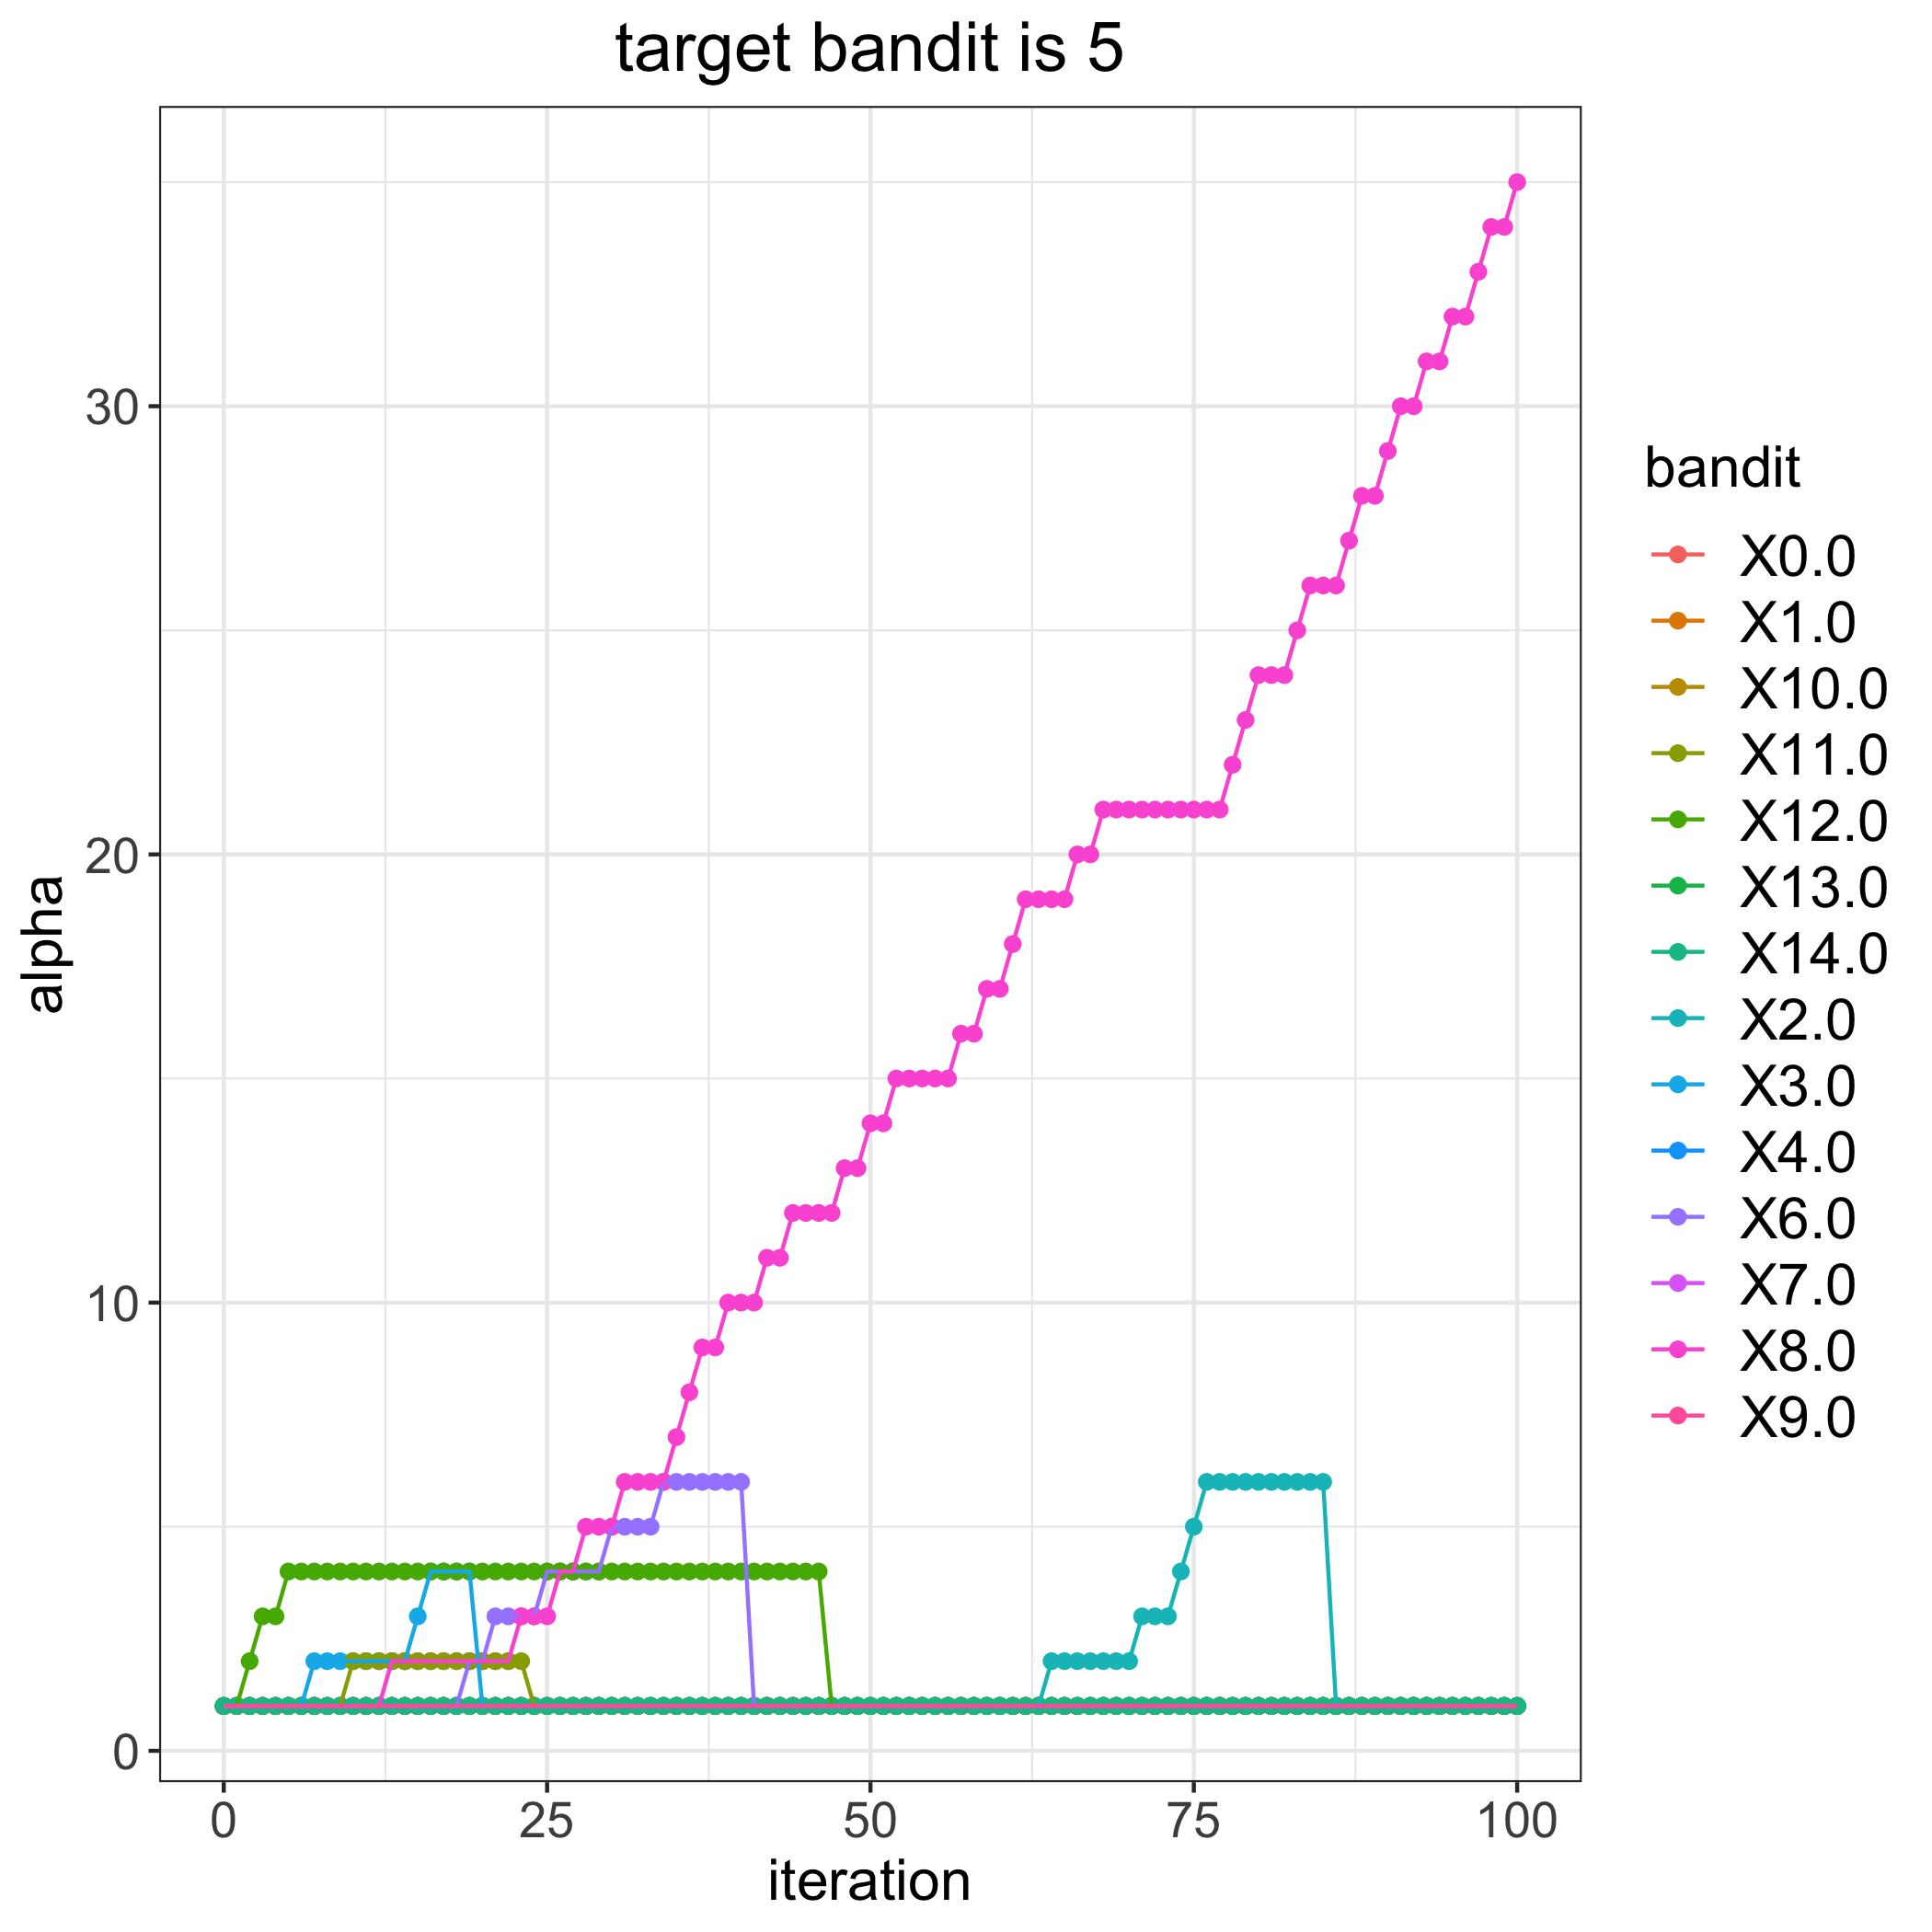

The table this chart was drawn from, first rows:
, 0.0, 1.0, 2.0, 3.0, 4.0, 6.0, 7.0, 8.0, 9.0, 10.0, 11.0, 12.0, 13.0, 14.0
0, 1, 1, 1, 1, 1, 1, 1, 1, 1, 1, 1, 1, 1, 1
1, 1, 1, 1, 1, 1, 1, 1, 1, 1, 1, 1, 1, 1, 1
2, 1, 1, 1, 1, 1, 1, 1, 1, 1, 1, 1, 2, 1, 1
3, 1, 1, 1, 1, 1, 1, 1, 1, 1, 1, 1, 3, 1, 1
4, 1, 1, 1, 1, 1, 1, 1, 1, 1, 1, 1, 3, 1, 1
5, 1, 1, 1, 1, 1, 1, 1, 1, 1, 1, 1, 4, 1, 1
6, 1, 1, 1, 1, 1, 1, 1, 1, 1, 1, 1, 4, 1, 1
7, 1, 1, 1, 2, 1, 1, 1, 1, 1, 1, 1, 4, 1, 1
8, 1, 1, 1, 2, 1, 1, 1, 1, 1, 1, 1, 4, 1, 1
9, 1, 1, 1, 2, 1, 1, 1, 1, 1, 1, 1, 4, 1, 1
10, 1, 1, 1, 2, 1, 1, 1, 1, 1, 1, 2, 4, 1, 1
11, 1, 1, 1, 2, 1, 1, 1, 1, 1, 1, 2, 4, 1, 1
12, 1, 1, 1, 2, 1, 1, 1, 1, 1, 1, 2, 4, 1, 1
13, 1, 1, 1, 2, 1, 1, 1, 2, 1, 1, 2, 4, 1, 1
14, 1, 1, 1, 2, 1, 1, 1, 2, 1, 1, 2, 4, 1, 1
15, 1, 1, 1, 3, 1, 1, 1, 2, 1, 1, 2, 4, 1, 1
16, 1, 1, 1, 4, 1, 1, 1, 2, 1, 1, 2, 4, 1, 1
17, 1, 1, 1, 4, 1, 1, 1, 2, 1, 1, 2, 4, 1, 1
18, 1, 1, 1, 4, 1, 1, 1, 2, 1, 1, 2, 4, 1, 1
19, 1, 1, 1, 4, 1, 2, 1, 2, 1, 1, 2, 4, 1, 1
20, 1, 1, 1, 1, 1, 2, 1, 2, 1, 1, 2, 4, 1, 1
21, 1, 1, 1, 1, 1, 3, 1, 2, 1, 1, 2, 4, 1, 1
22, 1, 1, 1, 1, 1, 3, 1, 2, 1, 1, 2, 4, 1, 1
23, 1, 1, 1, 1, 1, 3, 1, 3, 1, 1, 2, 4, 1, 1
24, 1, 1, 1, 1, 1, 3, 1, 3, 1, 1, 1, 4, 1, 1
25, 1, 1, 1, 1, 1, 4, 1, 3, 1, 1, 1, 4, 1, 1
26, 1, 1, 1, 1, 1, 4, 1, 4, 1, 1, 1, 4, 1, 1
27, 1, 1, 1, 1, 1, 4, 1, 4, 1, 1, 1, 4, 1, 1
28, 1, 1, 1, 1, 1, 4, 1, 5, 1, 1, 1, 4, 1, 1
29, 1, 1, 1, 1, 1, 4, 1, 5, 1, 1, 1, 4, 1, 1
30, 1, 1, 1, 1, 1, 5, 1, 5, 1, 1, 1, 4, 1, 1
31, 1, 1, 1, 1, 1, 5, 1, 6, 1, 1, 1, 4, 1, 1
32, 1, 1, 1, 1, 1, 5, 1, 6, 1, 1, 1, 4, 1, 1
33, 1, 1, 1, 1, 1, 5, 1, 6, 1, 1, 1, 4, 1, 1
34, 1, 1, 1, 1, 1, 6, 1, 6, 1, 1, 1, 4, 1, 1
35, 1, 1, 1, 1, 1, 6, 1, 7, 1, 1, 1, 4, 1, 1
36, 1, 1, 1, 1, 1, 6, 1, 8, 1, 1, 1, 4, 1, 1
37, 1, 1, 1, 1, 1, 6, 1, 9, 1, 1, 1, 4, 1, 1
38, 1, 1, 1, 1, 1, 6, 1, 9, 1, 1, 1, 4, 1, 1
39, 1, 1, 1, 1, 1, 6, 1, 10, 1, 1, 1, 4, 1, 1
40, 1, 1, 1, 1, 1, 6, 1, 10, 1, 1, 1, 4, 1, 1
41, 1, 1, 1, 1, 1, 1, 1, 10, 1, 1, 1, 4, 1, 1
42, 1, 1, 1, 1, 1, 1, 1, 11, 1, 1, 1, 4, 1, 1
43, 1, 1, 1, 1, 1, 1, 1, 11, 1, 1, 1, 4, 1, 1
44, 1, 1, 1, 1, 1, 1, 1, 12, 1, 1, 1, 4, 1, 1
45, 1, 1, 1, 1, 1, 1, 1, 12, 1, 1, 1, 4, 1, 1
46, 1, 1, 1, 1, 1, 1, 1, 12, 1, 1, 1, 4, 1, 1
47, 1, 1, 1, 1, 1, 1, 1, 12, 1, 1, 1, 1, 1, 1
48, 1, 1, 1, 1, 1, 1, 1, 13, 1, 1, 1, 1, 1, 1
49, 1, 1, 1, 1, 1, 1, 1, 13, 1, 1, 1, 1, 1, 1
50, 1, 1, 1, 1, 1, 1, 1, 14, 1, 1, 1, 1, 1, 1
51, 1, 1, 1, 1, 1, 1, 1, 14, 1, 1, 1, 1, 1, 1
52, 1, 1, 1, 1, 1, 1, 1, 15, 1, 1, 1, 1, 1, 1
53, 1, 1, 1, 1, 1, 1, 1, 15, 1, 1, 1, 1, 1, 1
54, 1, 1, 1, 1, 1, 1, 1, 15, 1, 1, 1, 1, 1, 1
55, 1, 1, 1, 1, 1, 1, 1, 15, 1, 1, 1, 1, 1, 1
56, 1, 1, 1, 1, 1, 1, 1, 15, 1, 1, 1, 1, 1, 1
57, 1, 1, 1, 1, 1, 1, 1, 16, 1, 1, 1, 1, 1, 1
58, 1, 1, 1, 1, 1, 1, 1, 16, 1, 1, 1, 1, 1, 1
59, 1, 1, 1, 1, 1, 1, 1, 17, 1, 1, 1, 1, 1, 1
... 41 more rows
